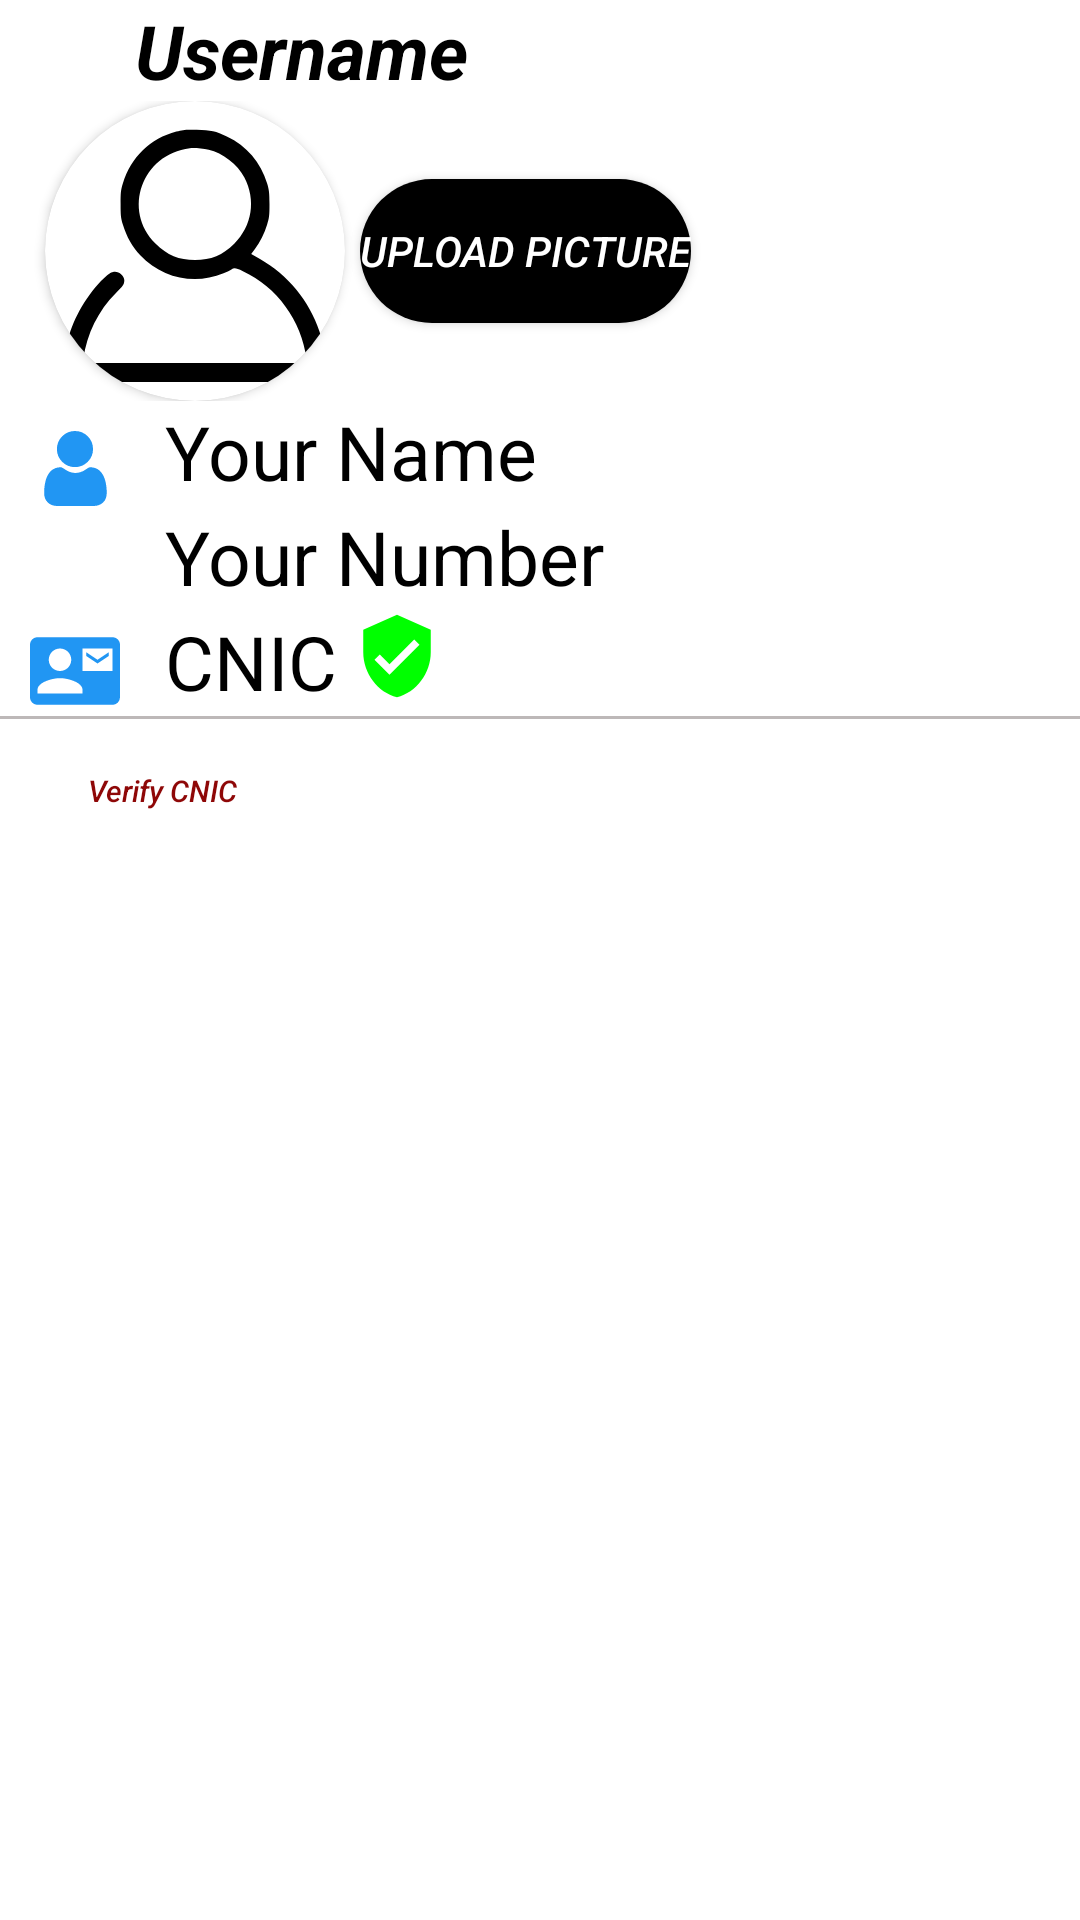

Here is an Android app screen rendered from its layout file. Give the layout XML and the strings, colors and styles it references.
<!-- AndroidManifest.xml: application theme Theme.HamariSawari -->
<!-- res/layout/fragment_profile.xml -->
<?xml version="1.0" encoding="utf-8"?>
<LinearLayout xmlns:android="http://schemas.android.com/apk/res/android"
    xmlns:tools="http://schemas.android.com/tools"
    android:layout_width="match_parent"
    android:layout_height="match_parent"
    xmlns:app="http://schemas.android.com/apk/res-auto"
    android:orientation="vertical"
    tools:context=".Fragments.ProfileFragment">


    <LinearLayout
        android:layout_width="wrap_content"
        android:layout_height="wrap_content"
        android:orientation="horizontal">

        <ImageView
            android:layout_width="25dp"
            android:layout_height="30dp"
            android:layout_marginLeft="15dp"
            android:layout_gravity="center"
            android:src="@drawable/ic_id"
            ></ImageView>
    <TextView
        android:layout_width="280dp"
        android:layout_height="wrap_content"
        android:text="Username"
        android:textColorHint="@color/black"
        android:layout_marginLeft="5dp"
        android:textColor="@color/black"
        android:textSize="25dp"
        android:textStyle="bold|italic"
        android:id="@+id/username"
        ></TextView>
    </LinearLayout>


    <LinearLayout
        android:layout_width="wrap_content"
        android:layout_height="wrap_content"
        android:orientation="horizontal">


        <androidx.cardview.widget.CardView
            android:layout_width="wrap_content"
            android:layout_height="wrap_content"
            android:layout_marginLeft="15dp"
            app:cardCornerRadius="50dp"
            cardPreventCornerOverlap="false">

            <ImageView
                android:id="@+id/profileImg"
                android:layout_width="100dp"
                android:layout_height="100dp"
                android:src="@drawable/ic_profile"
                ></ImageView>
        </androidx.cardview.widget.CardView>


        <Button
            android:id="@+id/uploadPic"
            android:layout_width="wrap_content"
            android:layout_height="wrap_content"
            android:layout_gravity="center"
            android:text="Upload picture"
            android:textStyle="italic"
            android:textColor="@color/white"
            android:background="@drawable/mybtn"
            android:backgroundTint="#000"
            android:layout_margin="5dp"
            ></Button>
    </LinearLayout>


    <LinearLayout
        android:layout_width="wrap_content"
        android:layout_height="wrap_content"
        android:orientation="horizontal">
        <ImageView
            android:layout_width="30dp"
            android:layout_marginTop="10dp"
            android:layout_height="25dp"
            android:layout_marginLeft="10dp"
            android:src="@drawable/pp"
            ></ImageView>
        <TextView
            android:layout_width="280dp"
            android:layout_height="wrap_content"
            android:text="Your Name"
            android:textColorHint="@color/black"
            android:layout_marginLeft="15dp"
            android:textColor="@color/black"
            android:textSize="25dp"
            android:id="@+id/Name"
            ></TextView>
    </LinearLayout>

    <LinearLayout
        android:layout_width="wrap_content"
        android:layout_height="wrap_content"
        android:orientation="horizontal">
        <ImageView
            android:layout_width="30dp"
            android:layout_marginTop="10dp"
            android:layout_height="25dp"
            android:layout_marginLeft="10dp"
            android:src="@drawable/phone"
            ></ImageView>
        <TextView
            android:layout_width="280dp"
            android:layout_height="wrap_content"
            android:text="Your Number"
            android:layout_marginLeft="15dp"
            android:textColor="@color/black"
            android:textSize="25dp"
            android:id="@+id/Contact"
            ></TextView>
    </LinearLayout>
    <LinearLayout
        android:layout_width="wrap_content"
        android:layout_height="wrap_content"
        android:orientation="horizontal">
        <ImageView
            android:layout_width="30dp"
            android:layout_marginTop="5dp"
            android:layout_height="30dp"
            android:layout_marginLeft="10dp"
            android:src="@drawable/contact_cnic"
            ></ImageView>

        <TextView
            android:layout_width="wrap_content"
            android:layout_height="wrap_content"
            android:layout_marginLeft="15dp"
            android:text="CNIC"
            android:textColor="@color/black"
            android:textSize="25dp"
            android:id="@+id/CNIC"
            ></TextView>
        <ImageView
            android:id="@+id/verified"
            android:layout_width="30dp"
            android:layout_height="30dp"
            android:background="@drawable/ic_verified"
            android:layout_marginLeft="5dp"></ImageView>

    </LinearLayout>
    <View
        android:layout_width="match_parent"
        android:layout_height="1dp"
        android:background="@color/underline"/>
    <Button
        android:id="@+id/verifyCnicButton"
        android:layout_width="wrap_content"
        android:layout_height="wrap_content"
        android:layout_marginBottom="5dp"
        android:text="Verify CNIC"
        android:textColor="@color/HS"
        android:textSize="10sp"
        android:textStyle="italic"
        android:textAllCaps="false"
        android:layout_marginLeft="10dp"
        android:background="?android:attr/selectableItemBackground"
        android:backgroundTint="@color/white"></Button>





</LinearLayout>
<!-- resources referenced by this layout -->
<resources>
  <color name="HS">#8E0707</color>
  <color name="black">#FF000000</color>
  <color name="underline">#BDB8B8</color>
  <color name="white">#FFFFFFFF</color>
  <!-- drawable contact_cnic (drawable) -->
  <vector android:height="24dp" android:tint="#2196F3"
      android:viewportHeight="24" android:viewportWidth="24"
      android:width="24dp" xmlns:android="http://schemas.android.com/apk/res/android">
      <path android:fillColor="@android:color/white" android:pathData="M21,8L21,7l-3,2 -3,-2v1l3,2 3,-2zM22,3L2,3C0.9,3 0,3.9 0,5v14c0,1.1 0.9,2 2,2h20c1.1,0 1.99,-0.9 1.99,-2L24,5c0,-1.1 -0.9,-2 -2,-2zM8,6c1.66,0 3,1.34 3,3s-1.34,3 -3,3 -3,-1.34 -3,-3 1.34,-3 3,-3zM14,18L2,18v-1c0,-2 4,-3.1 6,-3.1s6,1.1 6,3.1v1zM22,12h-8L14,6h8v6z"/>
  </vector>
  <!-- drawable ic_profile (drawable) -->
  <vector xmlns:android="http://schemas.android.com/apk/res/android"
      android:width="348dp"
      android:height="348dp"
      android:viewportWidth="348"
      android:viewportHeight="348">
    <path
        android:pathData="M152.4,35.4c-30.2,8 -52.8,30 -62.1,60.3 -2.4,7.9 -2.6,10.4 -2.6,23.8 0,13.4 0.2,15.9 2.6,23.8 4.5,14.5 10.7,25.5 20.2,35.6 25,26.6 63,34.9 96.6,21 3.8,-1.5 7.9,-3.5 9.1,-4.3 3.2,-2.3 5,-2 13.4,1.8 39.6,18.3 67.8,57.2 73.9,101.9l0.6,4.7 -130.1,-0 -130.1,-0 0.6,-4.7c4,-29.2 17.4,-56.3 37.8,-76.5 8.3,-8.2 9.7,-10.3 9.7,-14.8 0,-4.9 -5.6,-10 -10.8,-10 -3.3,-0 -5,0.8 -9.4,4.5 -18.4,15.8 -36.3,44 -43.7,69.2 -3.7,12.6 -6.1,28.2 -6.1,39.6 0,8.2 0.1,8.7 3.1,11.6l3.1,3.1 145.8,-0 145.8,-0 3.3,-3.2 3.2,-3.2 -0.6,-12.6c-0.7,-15 -2.7,-25.9 -7.4,-40 -11.7,-35 -36.3,-64.9 -68.9,-83.7l-10.2,-5.9 4.3,-5.7c6.1,-8.2 11,-17.9 14.1,-28.2 2.5,-8.1 2.8,-10.4 2.8,-24 -0.1,-13.4 -0.4,-16 -2.7,-23.8 -7.6,-24.9 -23.6,-43.6 -46.8,-54.6 -12.6,-6 -18.4,-7.3 -34.9,-7.7 -12.8,-0.4 -15.5,-0.1 -23.6,2zM189.9,56.6c16.1,3.6 33.6,17.2 41.4,32.1 13.6,26.1 9.1,56 -11.8,76.8 -13.2,13.2 -27,18.9 -45.5,18.9 -18.5,-0 -32.3,-5.7 -45.6,-18.9 -39.2,-39 -16,-103.9 39.6,-110.8 4.9,-0.6 14.3,0.2 21.9,1.9z"
        android:fillColor="#000000"
        android:strokeColor="#00000000"/>
  </vector>
  <!-- drawable ic_verified (drawable) -->
  <vector android:height="24dp" android:tint="#00FF00"
      android:viewportHeight="24" android:viewportWidth="24"
      android:width="24dp" xmlns:android="http://schemas.android.com/apk/res/android">
      <path android:fillColor="@android:color/white" android:pathData="M12,1L3,5v6c0,5.55 3.84,10.74 9,12 5.16,-1.26 9,-6.45 9,-12L21,5l-9,-4zM10,17l-4,-4 1.41,-1.41L10,14.17l6.59,-6.59L18,9l-8,8z"/>
  </vector>
  <!-- drawable mybtn (drawable) -->
  <?xml version="1.0" encoding="utf-8"?>
  <shape xmlns:android="http://schemas.android.com/apk/res/android"
      android:shape="rectangle">
      <solid
          android:color="@color/HS"
          ></solid>
      <corners
          android:radius="200dp"></corners>
  </shape>
  <!-- drawable pp: vector/xml drawable (drawable, 2508 chars, omitted) -->
  <style name="Theme.HamariSawari" parent="Theme.MaterialComponents.DayNight.DarkActionBar">
          
          <item name="colorPrimary">@color/HS</item>
          <item name="colorPrimaryVariant">@color/purple_700</item>
          <item name="colorOnPrimary">@color/white</item>
          
          <item name="colorSecondary">@color/teal_200</item>
          <item name="colorSecondaryVariant">@color/teal_700</item>
          <item name="colorOnSecondary">@color/black</item>
          
          <item name="android:statusBarColor" tools:targetApi="l">@color/black</item>
          
      </style>
  <color name="purple_700">#FF3700B3</color>
  <color name="teal_200">#FF03DAC5</color>
  <color name="teal_700">#FF018786</color>
</resources>
